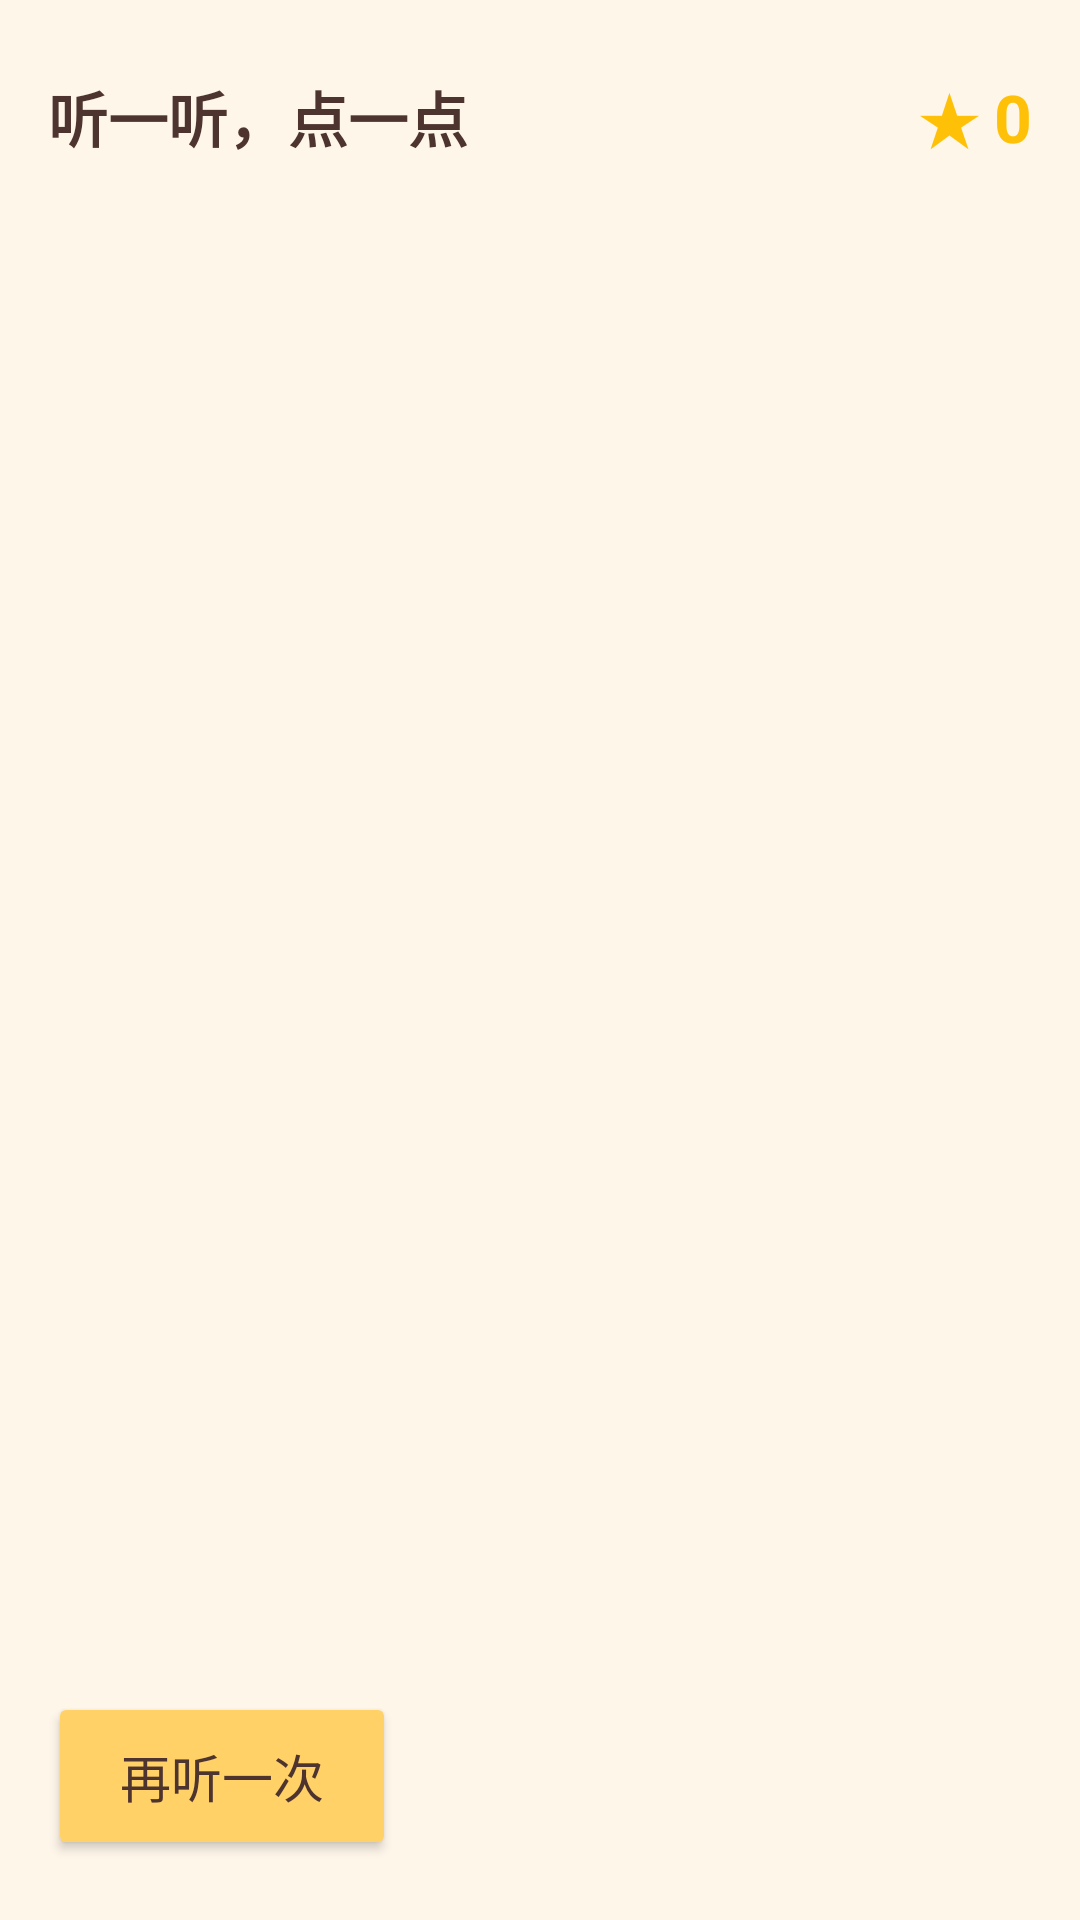

The Android layout XML behind this screen, and the referenced resources:
<!-- AndroidManifest.xml: application theme Theme.LS -->
<!-- res/layout/view_session.xml -->
<?xml version="1.0" encoding="utf-8"?>
<LinearLayout xmlns:android="http://schemas.android.com/apk/res/android"
    android:layout_width="match_parent"
    android:layout_height="match_parent"
    android:background="@color/bg_warm"
    android:orientation="vertical">

    
    <LinearLayout
        android:layout_width="match_parent"
        android:layout_height="wrap_content"
        android:gravity="center_vertical"
        android:orientation="horizontal"
        android:paddingLeft="@dimen/screen_padding"
        android:paddingTop="24dp"
        android:paddingRight="@dimen/screen_padding"
        android:paddingBottom="8dp">

        <TextView
            android:id="@+id/tvProgress"
            android:layout_width="0dp"
            android:layout_height="wrap_content"
            android:layout_weight="1"
            android:text="听一听，点一点"
            android:textColor="@color/text_brown"
            android:textSize="20sp"
            android:textStyle="bold" />

        <TextView
            android:id="@+id/tvStars"
            android:layout_width="wrap_content"
            android:layout_height="wrap_content"
            android:text="★ 0"
            android:textColor="@color/star_gold"
            android:textSize="22sp"
            android:textStyle="bold" />
    </LinearLayout>

    
    <LinearLayout
        android:id="@+id/grid"
        android:layout_width="match_parent"
        android:layout_height="0dp"
        android:layout_weight="1"
        android:orientation="vertical"
        android:padding="@dimen/screen_padding" />

    
    <LinearLayout
        android:layout_width="match_parent"
        android:layout_height="wrap_content"
        android:gravity="center_vertical"
        android:orientation="horizontal"
        android:paddingLeft="@dimen/screen_padding"
        android:paddingRight="@dimen/screen_padding"
        android:paddingBottom="20dp">

        <Button
            android:id="@+id/btnReplay"
            android:layout_width="wrap_content"
            android:layout_height="56dp"
            android:backgroundTint="@color/accent_yellow"
            android:paddingLeft="24dp"
            android:paddingRight="24dp"
            android:text="再听一次"
            android:textColor="@color/text_brown"
            android:textSize="17sp" />

        <TextView
            android:id="@+id/tvHint"
            android:layout_width="0dp"
            android:layout_height="wrap_content"
            android:layout_marginLeft="14dp"
            android:layout_weight="1"
            android:text=""
            android:textColor="@color/text_hint"
            android:textSize="15sp" />
    </LinearLayout>
</LinearLayout>
<!-- resources referenced by this layout -->
<resources>
  <color name="accent_yellow">#FFD166</color>
  <color name="bg_warm">#FFF6EA</color>
  <color name="star_gold">#FFC107</color>
  <color name="text_brown">#4E342E</color>
  <color name="text_hint">#A1887F</color>
  <dimen name="screen_padding">16dp</dimen>
  <style name="Theme.LS" parent="Theme.MaterialComponents.Light.NoActionBar">
          <item name="colorPrimary">@color/primary_green</item>
          <item name="colorPrimaryDark">@color/primary_green_dark</item>
          <item name="colorAccent">@color/accent_coral</item>
          <item name="colorPrimaryVariant">@color/primary_green_dark</item>
          <item name="android:windowBackground">@color/bg_warm</item>
          <item name="android:statusBarColor">@color/primary_green</item>
      </style>
  <color name="primary_green">#5BBFA0</color>
  <color name="primary_green_dark">#3E9D80</color>
  <color name="accent_coral">#FF8A65</color>
</resources>
